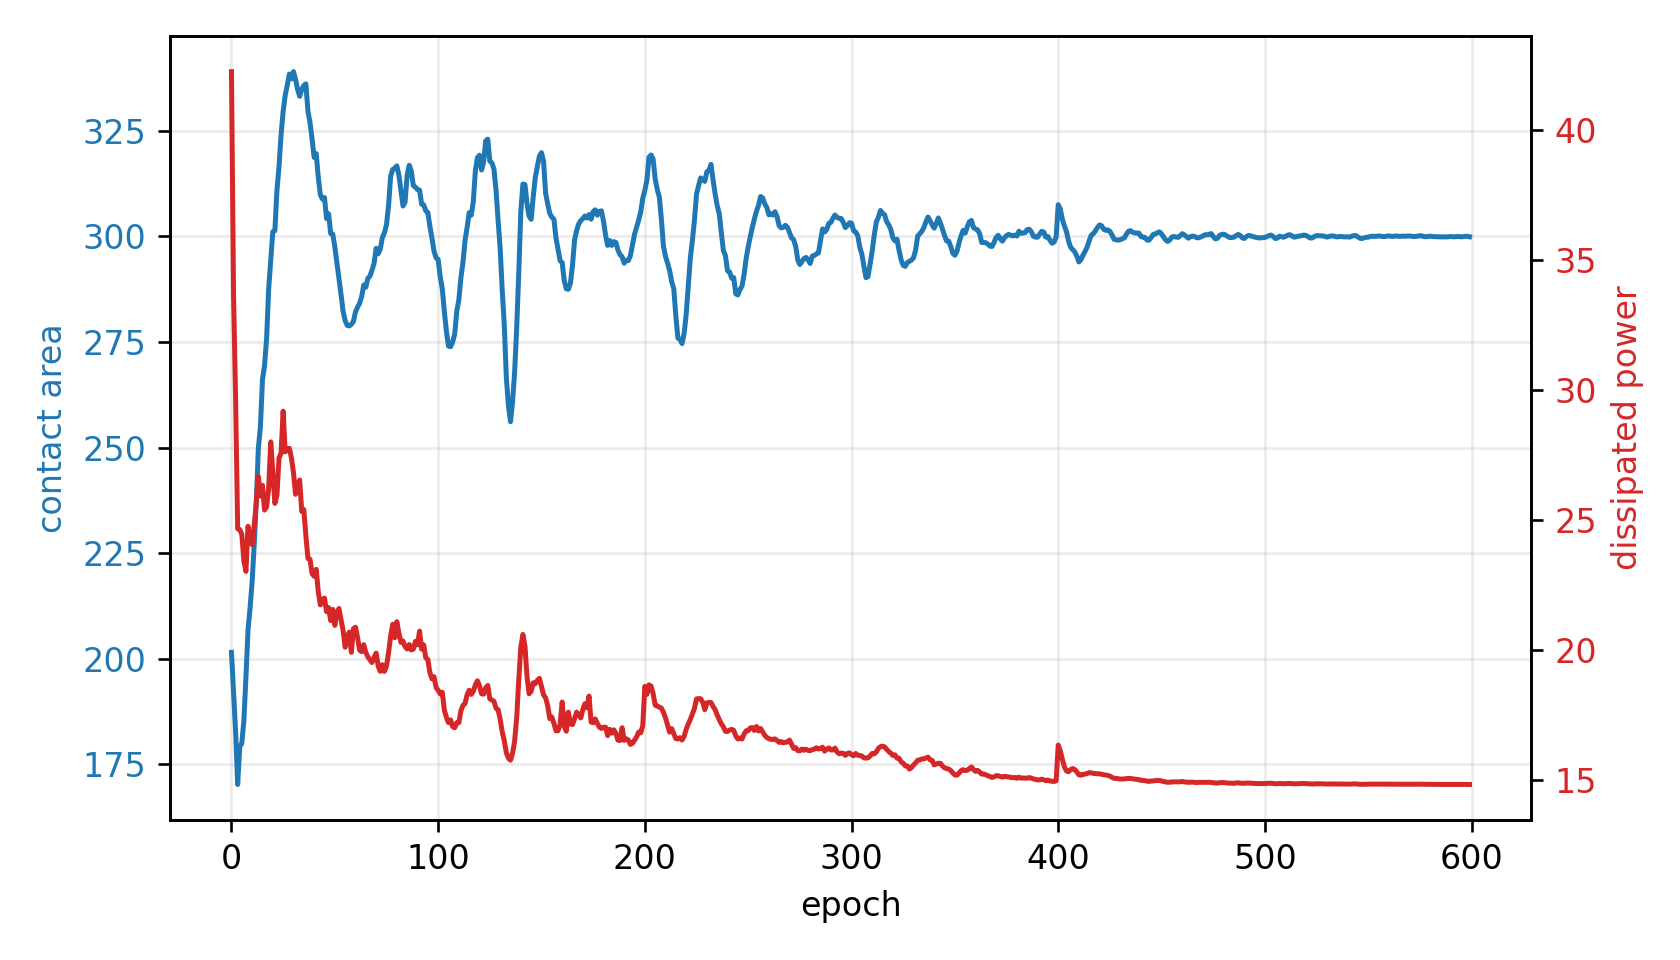

The data file committed next to this chart (first rows):
epoch, fluid_loss, contact, constraint, net_loss
0, 42.22, 201.5, 0.1094, 42.26
1, 33.66, 192.2, 0.1197, 0.8652
2, 29.67, 182.8, 0.1303, 0.8245
3, 24.66, 170.2, 0.1442, 0.7789
4, 24.62, 179.1, 0.1343, 0.8323
5, 24.44, 180, 0.1333, 0.8936
6, 23.41, 185.3, 0.1274, 0.9217
7, 23.02, 195.6, 0.116, 0.9443
8, 24.75, 206.8, 0.1036, 1.009
9, 24.29, 212, 0.09776, 1.027
10, 24.04, 218.3, 0.09082, 1.04
11, 24.77, 227, 0.08106, 1.062
12, 25.67, 236.9, 0.07011, 1.073
13, 26.67, 249.8, 0.05576, 1.059
14, 25.91, 254.9, 0.0501, 1.03
15, 26.33, 266.1, 0.03766, 0.9932
16, 25.37, 269.4, 0.03396, 0.959
17, 25.5, 275.8, 0.02688, 0.9354
18, 26.23, 287.6, 0.01379, 0.8903
19, 27.99, 294.2, 0.006448, 0.9087
20, 26.84, 301.1, -0.001254, 0.8312
21, 25.63, 301.4, -0.001528, 0.7981
22, 25.94, 310.9, -0.01213, 0.7511
23, 27.38, 316.5, -0.01836, 0.7685
24, 27.56, 324.1, -0.02681, 0.7332
25, 29.18, 329.6, -0.03291, 0.7618
26, 27.61, 333.5, -0.03717, 0.699
27, 27.74, 335.8, -0.03978, 0.705
28, 27.75, 338.5, -0.04275, 0.708
29, 27.38, 337.3, -0.04148, 0.7199
30, 26.81, 339, -0.04338, 0.7118
31, 25.98, 337.2, -0.04137, 0.7118
32, 26.31, 334.8, -0.03869, 0.7518
33, 26.53, 333.2, -0.03689, 0.7827
34, 25.32, 334.8, -0.03868, 0.7539
35, 25.39, 335.8, -0.03974, 0.7737
36, 24.39, 336.1, -0.04015, 0.759
37, 23.51, 329.7, -0.033, 0.7611
38, 23.48, 327, -0.02999, 0.7817
39, 22.93, 323.1, -0.02563, 0.7826
40, 22.83, 318.7, -0.02081, 0.7968
41, 23.1, 319.6, -0.0218, 0.818
42, 22.23, 314, -0.01561, 0.8005
43, 21.73, 309.9, -0.011, 0.7937
44, 21.92, 308.9, -0.009863, 0.8101
45, 21.99, 309.2, -0.01026, 0.8218
46, 21.47, 304.2, -0.004719, 0.8103
47, 21.63, 305.4, -0.005948, 0.8242
48, 21.13, 300.7, -0.0007841, 0.8121
49, 21.56, 300.6, -0.0006635, 0.8364
50, 20.95, 297.6, 0.002701, 0.819
51, 21.43, 293.8, 0.006858, 0.8454
52, 21.59, 290.3, 0.0108, 0.8594
53, 21.17, 286.3, 0.01523, 0.8514
54, 20.75, 282.2, 0.01973, 0.8461
55, 20.1, 280.1, 0.02214, 0.834
56, 20.49, 278.9, 0.0234, 0.8655
57, 20.69, 278.8, 0.02353, 0.8877
58, 19.91, 279.2, 0.02313, 0.8684
59, 20.82, 279.9, 0.02234, 0.9195
... 540 more rows
